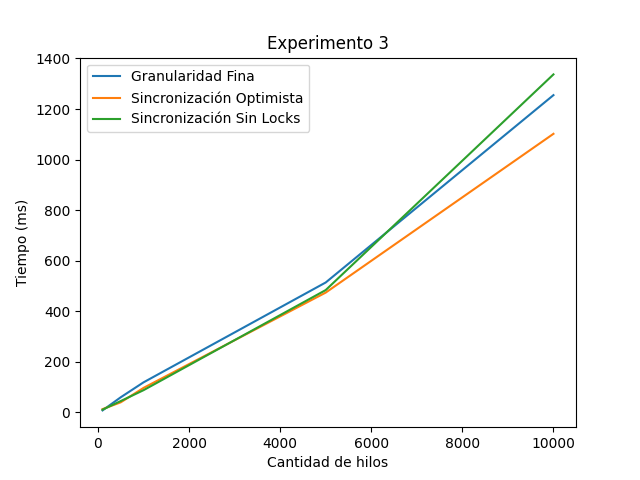

The data file committed next to this chart (first rows):
GF, SO, SL, Hilos, Operaciones, Agregar, Contiene, Remover
8(ms), 13(ms), 11(ms), 100, 1000, 40, 20, 40
60(ms), 40(ms), 45(ms), 500, 5000, 200, 100, 200
119(ms), 97(ms), 88(ms), 1000, 10000, 400, 200, 400
514(ms), 474(ms), 484(ms), 5000, 50000, 2000, 1000, 2000
1255(ms), 1102(ms), 1337(ms), 10000, 100000, 4000, 2000, 4000
